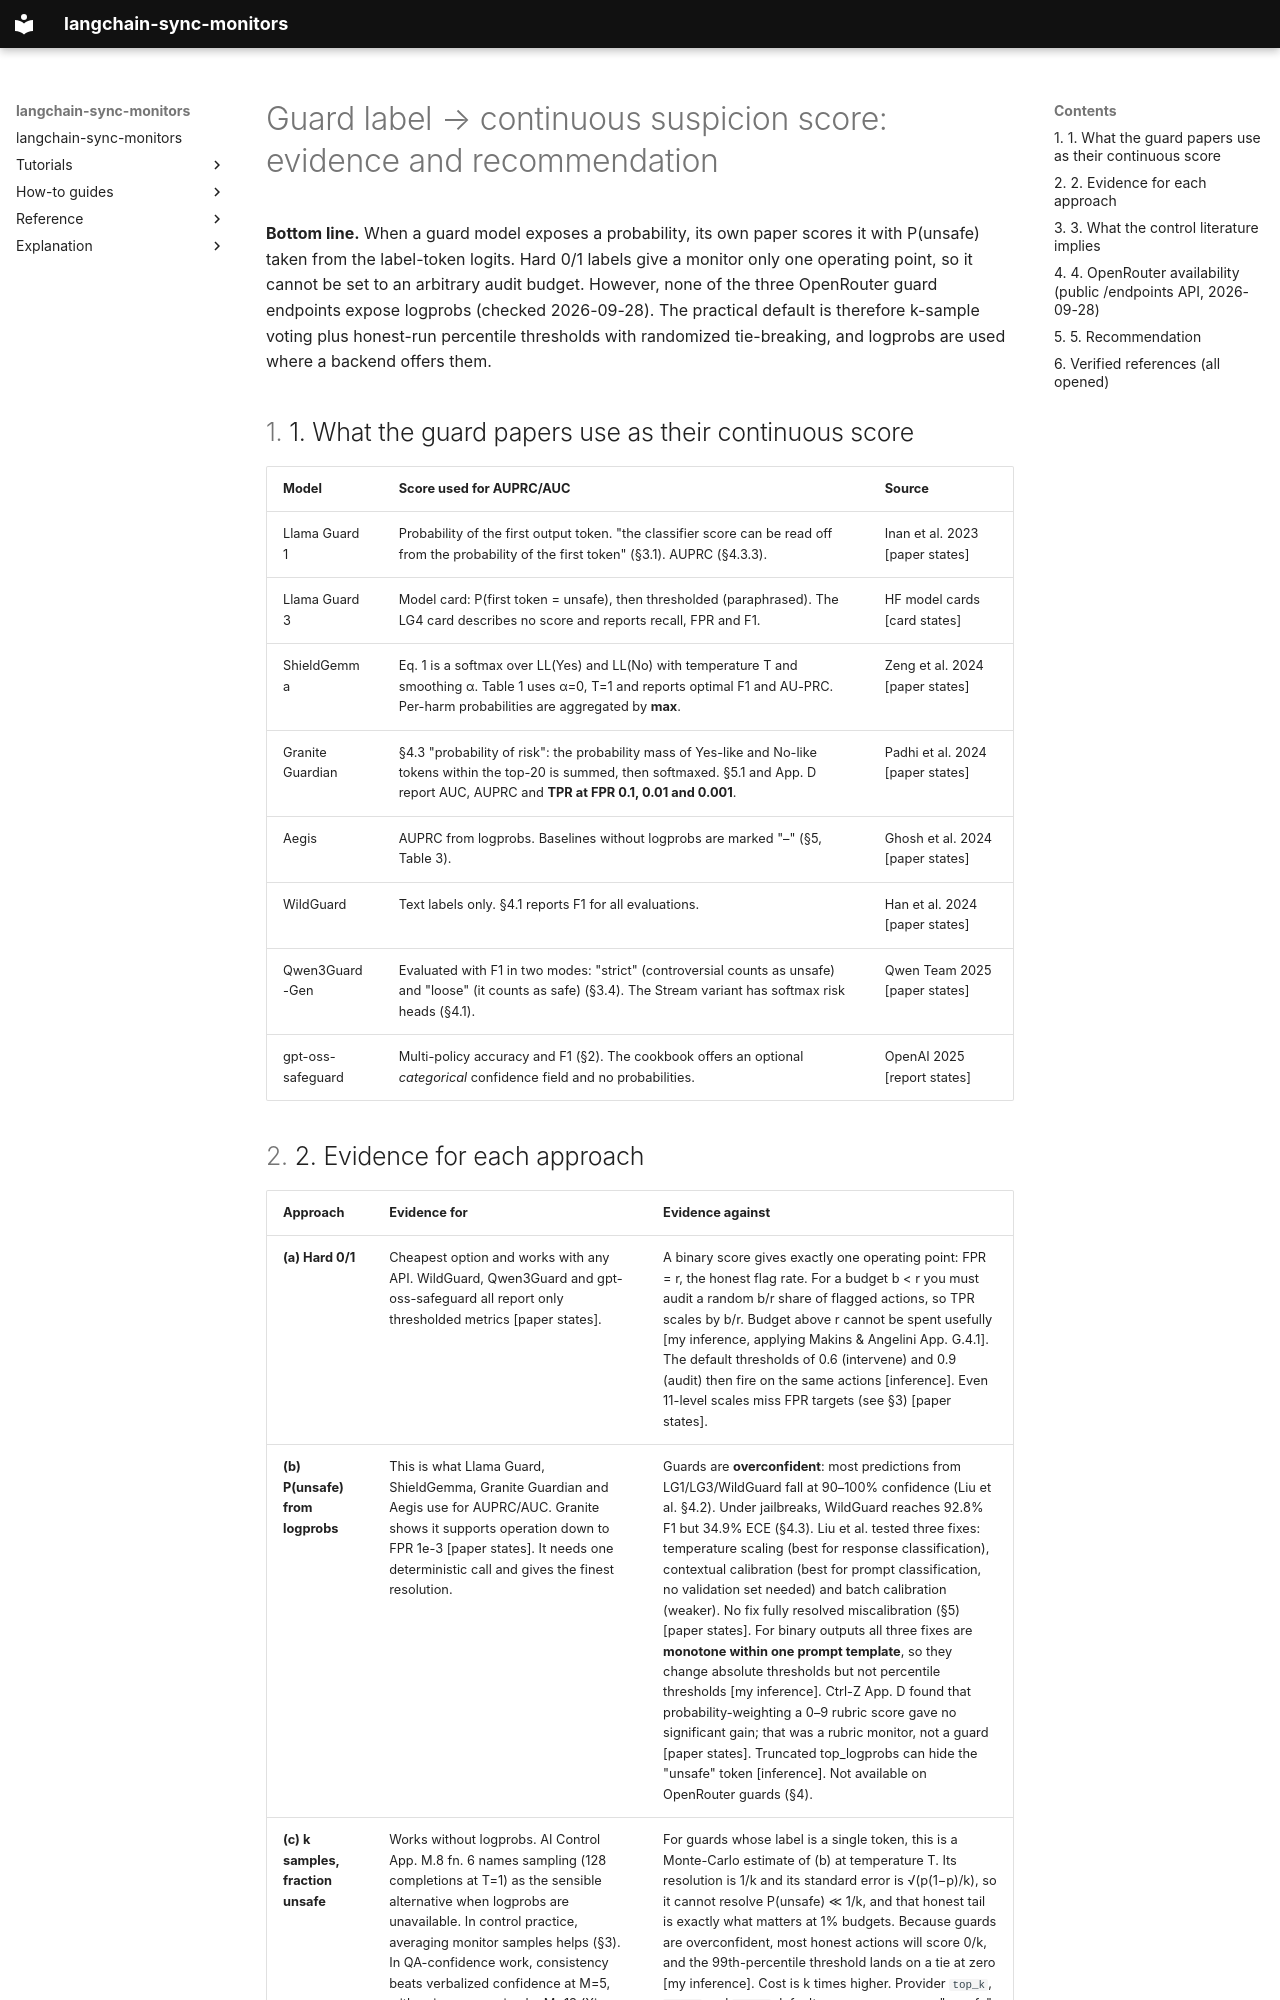

repository: omamori-lab/langchain-sync-monitors · page: research/guard-model-scoring/index.html · generator: mkdocs

# Guard label → continuous suspicion score: evidence and recommendation

**Bottom line.** When a guard model exposes a probability, its own paper scores it with P(unsafe) taken from the label-token logits. Hard 0/1 labels give a monitor only one operating point, so it cannot be set to an arbitrary audit budget. However, none of the three OpenRouter guard endpoints expose logprobs (checked 2026-09-28). The practical default is therefore k-sample voting plus honest-run percentile thresholds with randomized tie-breaking, and logprobs are used where a backend offers them.

## 1. What the guard papers use as their continuous score

| Model | Score used for AUPRC/AUC | Source |
|---|---|---|
| Llama Guard 1 | Probability of the first output token. "the classifier score can be read off from the probability of the first token" (§3.1). AUPRC (§4.3.3). | Inan et al. 2023 [paper states] |
| Llama Guard 3 | Model card: P(first token = unsafe), then thresholded (paraphrased). The LG4 card describes no score and reports recall, FPR and F1. | HF model cards [card states] |
| ShieldGemma | Eq. 1 is a softmax over LL(Yes) and LL(No) with temperature T and smoothing α. Table 1 uses α=0, T=1 and reports optimal F1 and AU-PRC. Per-harm probabilities are aggregated by **max**. | Zeng et al. 2024 [paper states] |
| Granite Guardian | §4.3 "probability of risk": the probability mass of Yes-like and No-like tokens within the top-20 is summed, then softmaxed. §5.1 and App. D report AUC, AUPRC and **TPR at FPR 0.1, 0.01 and 0.001**. | Padhi et al. 2024 [paper states] |
| Aegis | AUPRC from logprobs. Baselines without logprobs are marked "–" (§5, Table 3). | Ghosh et al. 2024 [paper states] |
| WildGuard | Text labels only. §4.1 reports F1 for all evaluations. | Han et al. 2024 [paper states] |
| Qwen3Guard-Gen | Evaluated with F1 in two modes: "strict" (controversial counts as unsafe) and "loose" (it counts as safe) (§3.4). The Stream variant has softmax risk heads (§4.1). | Qwen Team 2025 [paper states] |
| gpt-oss-safeguard | Multi-policy accuracy and F1 (§2). The cookbook offers an optional *categorical* confidence field and no probabilities. | OpenAI 2025 [report states] |
